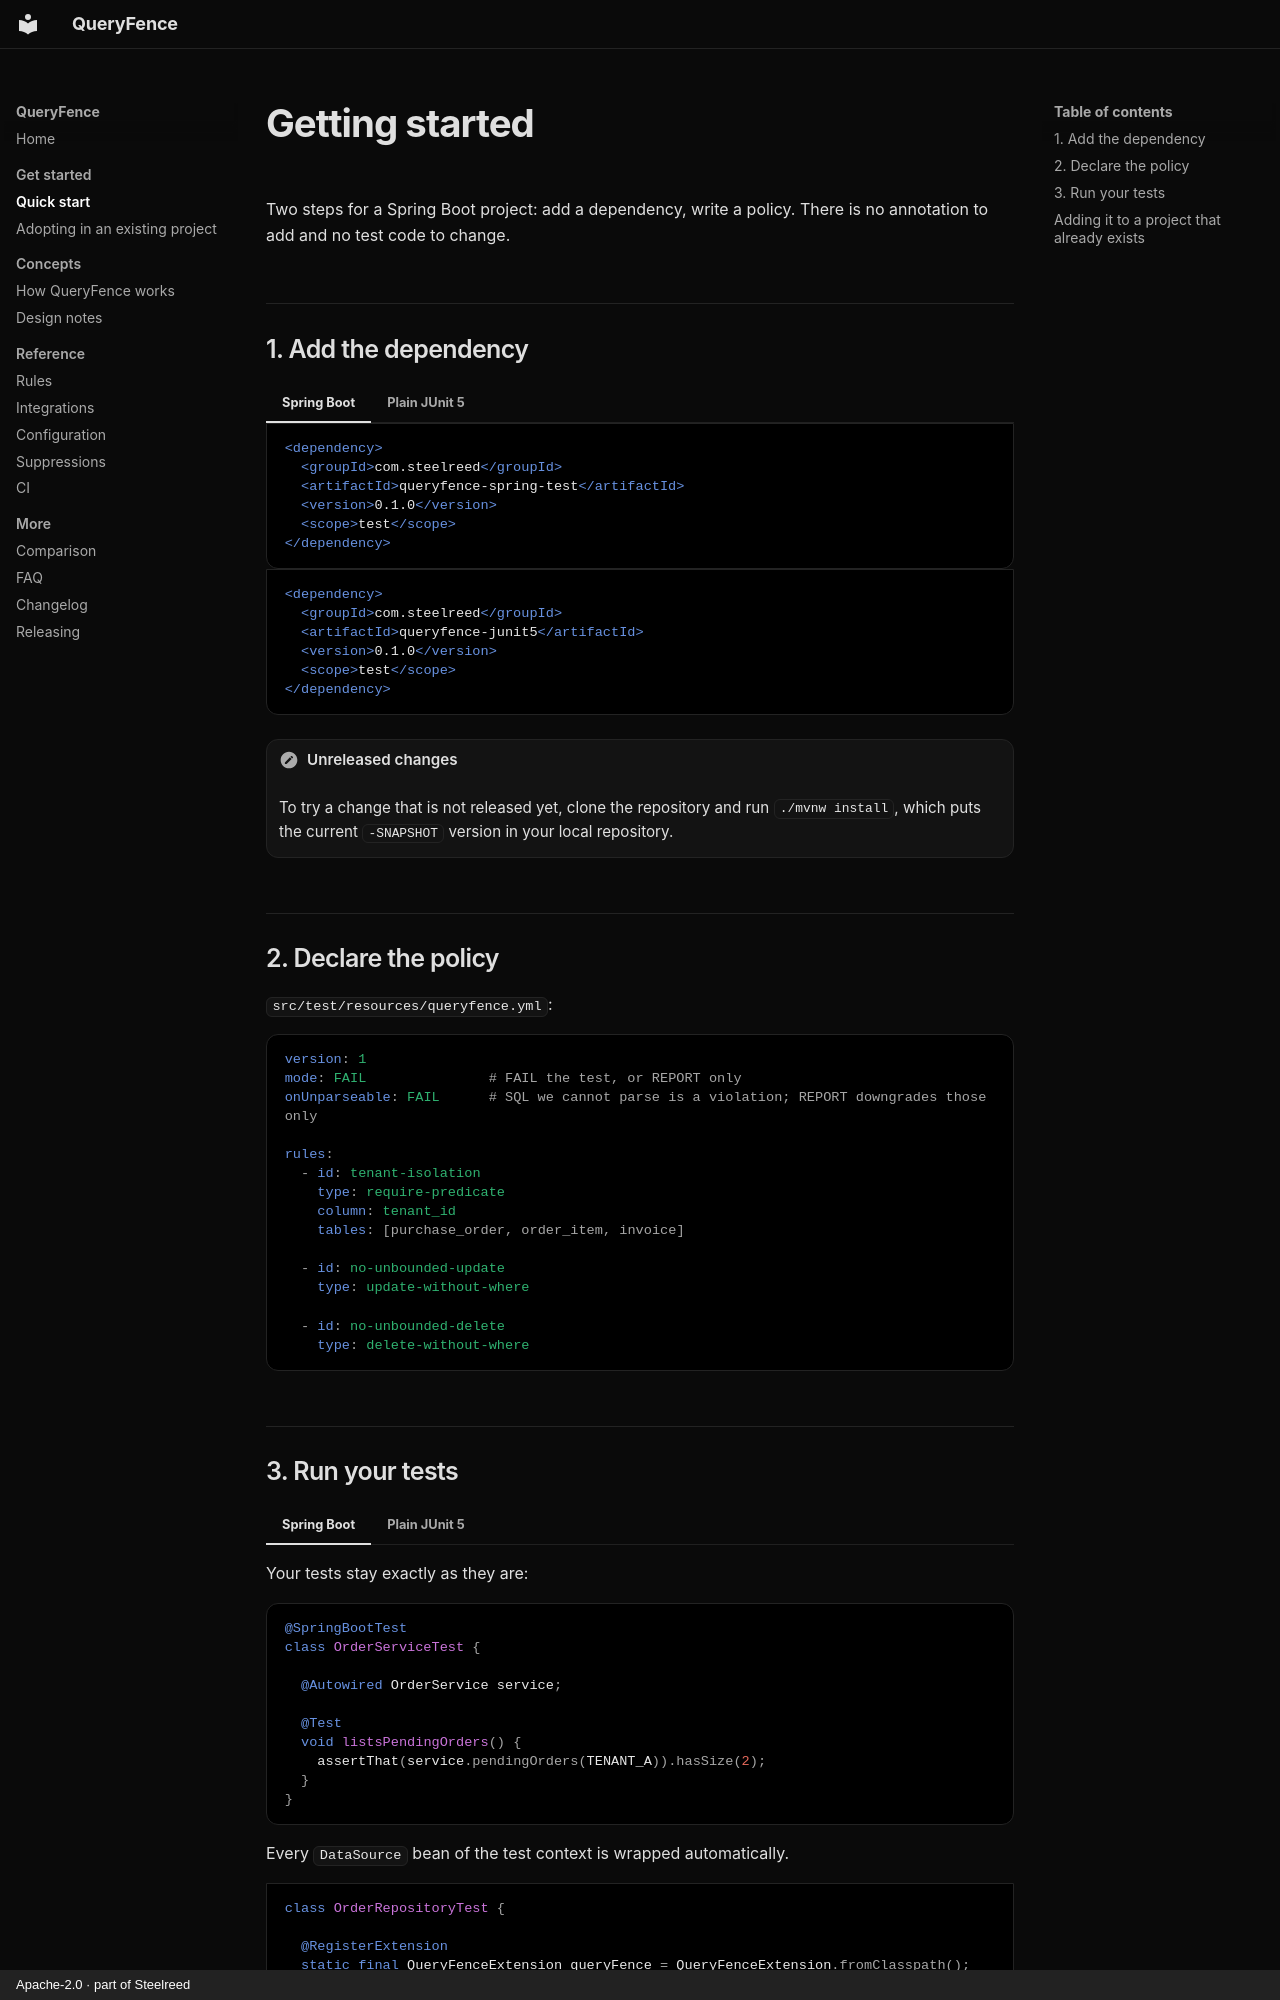

repository: steelreed/queryfence · page: getting-started/index.html · generator: mkdocs · copyright: Apache-2.0 · part of Steelreed

# Getting started

Two steps for a Spring Boot project: add a dependency, write a policy. There is no annotation to
add and no test code to change.

## 1. Add the dependency

=== "Spring Boot"

    ```xml
    <dependency>
      <groupId>com.steelreed</groupId>
      <artifactId>queryfence-spring-test</artifactId>
      <version>0.1.0</version>
      <scope>test</scope>
    </dependency>
    ```

=== "Plain JUnit 5"

    ```xml
    <dependency>
      <groupId>com.steelreed</groupId>
      <artifactId>queryfence-junit5</artifactId>
      <version>0.1.0</version>
      <scope>test</scope>
    </dependency>
    ```

!!! note "Unreleased changes"
    To try a change that is not released yet, clone the repository and run `./mvnw install`, which
    puts the current `-SNAPSHOT` version in your local repository.

## 2. Declare the policy

`src/test/resources/queryfence.yml`:

```yaml
version: 1
mode: FAIL               # FAIL the test, or REPORT only
onUnparseable: FAIL      # SQL we cannot parse is a violation; REPORT downgrades those only

rules:
  - id: tenant-isolation
    type: require-predicate
    column: tenant_id
    tables: [purchase_order, order_item, invoice]

  - id: no-unbounded-update
    type: update-without-where

  - id: no-unbounded-delete
    type: delete-without-where
```
